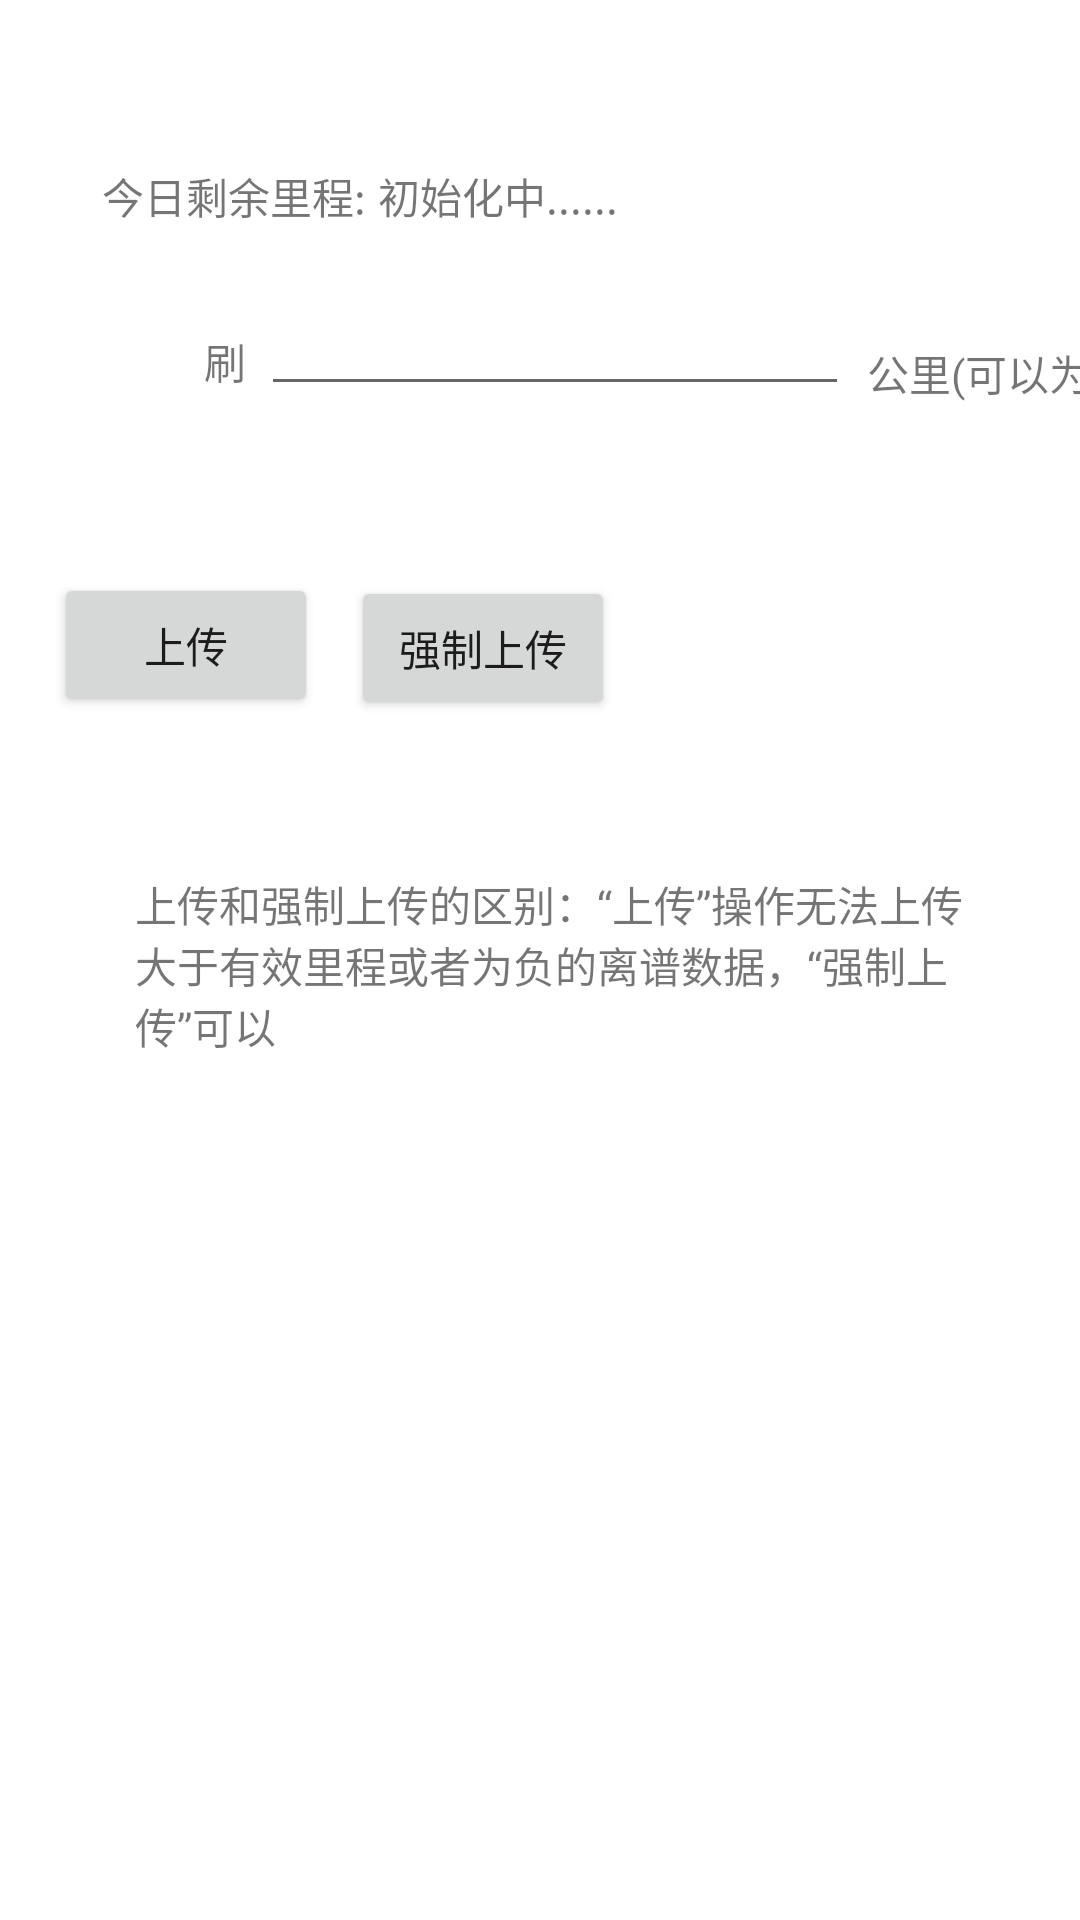

Android layout source for this screen:
<!-- AndroidManifest.xml: application theme Theme.FuckLegym -->
<!-- res/layout/activity_free_run.xml -->
<?xml version="1.0" encoding="utf-8"?>
<AbsoluteLayout xmlns:android="http://schemas.android.com/apk/res/android"
    xmlns:app="http://schemas.android.com/apk/res-auto"
    xmlns:tools="http://schemas.android.com/tools"
    android:layout_width="match_parent"
    android:layout_height="match_parent"
    tools:context=".FreeRun">

    <TextView
        android:id="@+id/textView4"
        android:layout_width="wrap_content"
        android:layout_height="wrap_content"
        android:layout_x="34dp"
        android:layout_y="55dp"
        android:text="今日剩余里程:"
        tools:layout_editor_absoluteX="22dp"
        tools:layout_editor_absoluteY="28dp" />

    <TextView
        android:id="@+id/textView_restMielage"
        android:layout_width="wrap_content"
        android:layout_height="wrap_content"
        android:layout_x="126dp"
        android:layout_y="55dp"
        android:text="初始化中......"
        tools:layout_editor_absoluteX="114dp"
        tools:layout_editor_absoluteY="28dp" />

    <TextView
        android:id="@+id/textView6"
        android:layout_width="wrap_content"
        android:layout_height="wrap_content"
        android:layout_x="68dp"
        android:layout_y="110dp"
        android:text="刷"
        tools:layout_editor_absoluteX="21dp"
        tools:layout_editor_absoluteY="71dp" />

    <EditText
        android:id="@+id/editText_mileage"
        android:layout_width="196dp"
        android:layout_height="wrap_content"
        android:layout_x="87dp"
        android:layout_y="94dp"
        android:ems="10"
        android:inputType="numberDecimal"
        tools:layout_editor_absoluteX="42dp"
        tools:layout_editor_absoluteY="62dp" />

    <TextView
        android:id="@+id/textView7"
        android:layout_width="wrap_content"
        android:layout_height="wrap_content"
        android:layout_x="289dp"
        android:layout_y="114dp"
        android:text="公里(可以为负)"
        tools:layout_editor_absoluteX="248dp"
        tools:layout_editor_absoluteY="70dp" />

    <Button
        android:id="@+id/button_upload"
        android:layout_width="wrap_content"
        android:layout_height="wrap_content"
        android:layout_x="18dp"
        android:layout_y="191dp"
        android:text="上传"
        tools:layout_editor_absoluteX="28dp"
        tools:layout_editor_absoluteY="130dp" />

    <Button
        android:id="@+id/button_force"
        android:layout_width="wrap_content"
        android:layout_height="wrap_content"
        android:layout_x="117dp"
        android:layout_y="192dp"
        android:text="强制上传"
        tools:layout_editor_absoluteX="234dp"
        tools:layout_editor_absoluteY="130dp" />

    <TextView
        android:id="@+id/textView8"
        android:layout_width="279dp"
        android:layout_height="162dp"
        android:layout_x="45dp"
        android:layout_y="291dp"
        android:text="上传和强制上传的区别：“上传”操作无法上传大于有效里程或者为负的离谱数据，“强制上传”可以"
        tools:layout_editor_absoluteX="49dp"
        tools:layout_editor_absoluteY="213dp" />

</AbsoluteLayout>
<!-- resources referenced by this layout -->
<resources>
  <style name="Theme.FuckLegym" parent="Theme.MaterialComponents.DayNight.DarkActionBar">
          
          <item name="colorPrimary">@color/purple_500</item>
          <item name="colorPrimaryVariant">@color/purple_700</item>
          <item name="colorOnPrimary">@color/white</item>
          
          <item name="colorSecondary">@color/teal_200</item>
          <item name="colorSecondaryVariant">@color/teal_700</item>
          <item name="colorOnSecondary">@color/black</item>
          
          <item name="android:statusBarColor" tools:targetApi="l">?attr/colorPrimaryVariant</item>
          
      </style>
  <!-- not gathered from this repository: default colours our renderer supplied (Android Studio template values) -->
  <color name="purple_500">#FF6200EE</color>
  <color name="purple_700">#FF3700B3</color>
  <color name="teal_200">#FF03DAC5</color>
  <color name="teal_700">#FF018786</color>
  <color name="black">#FF000000</color>
  <color name="white">#FFFFFFFF</color>
</resources>
